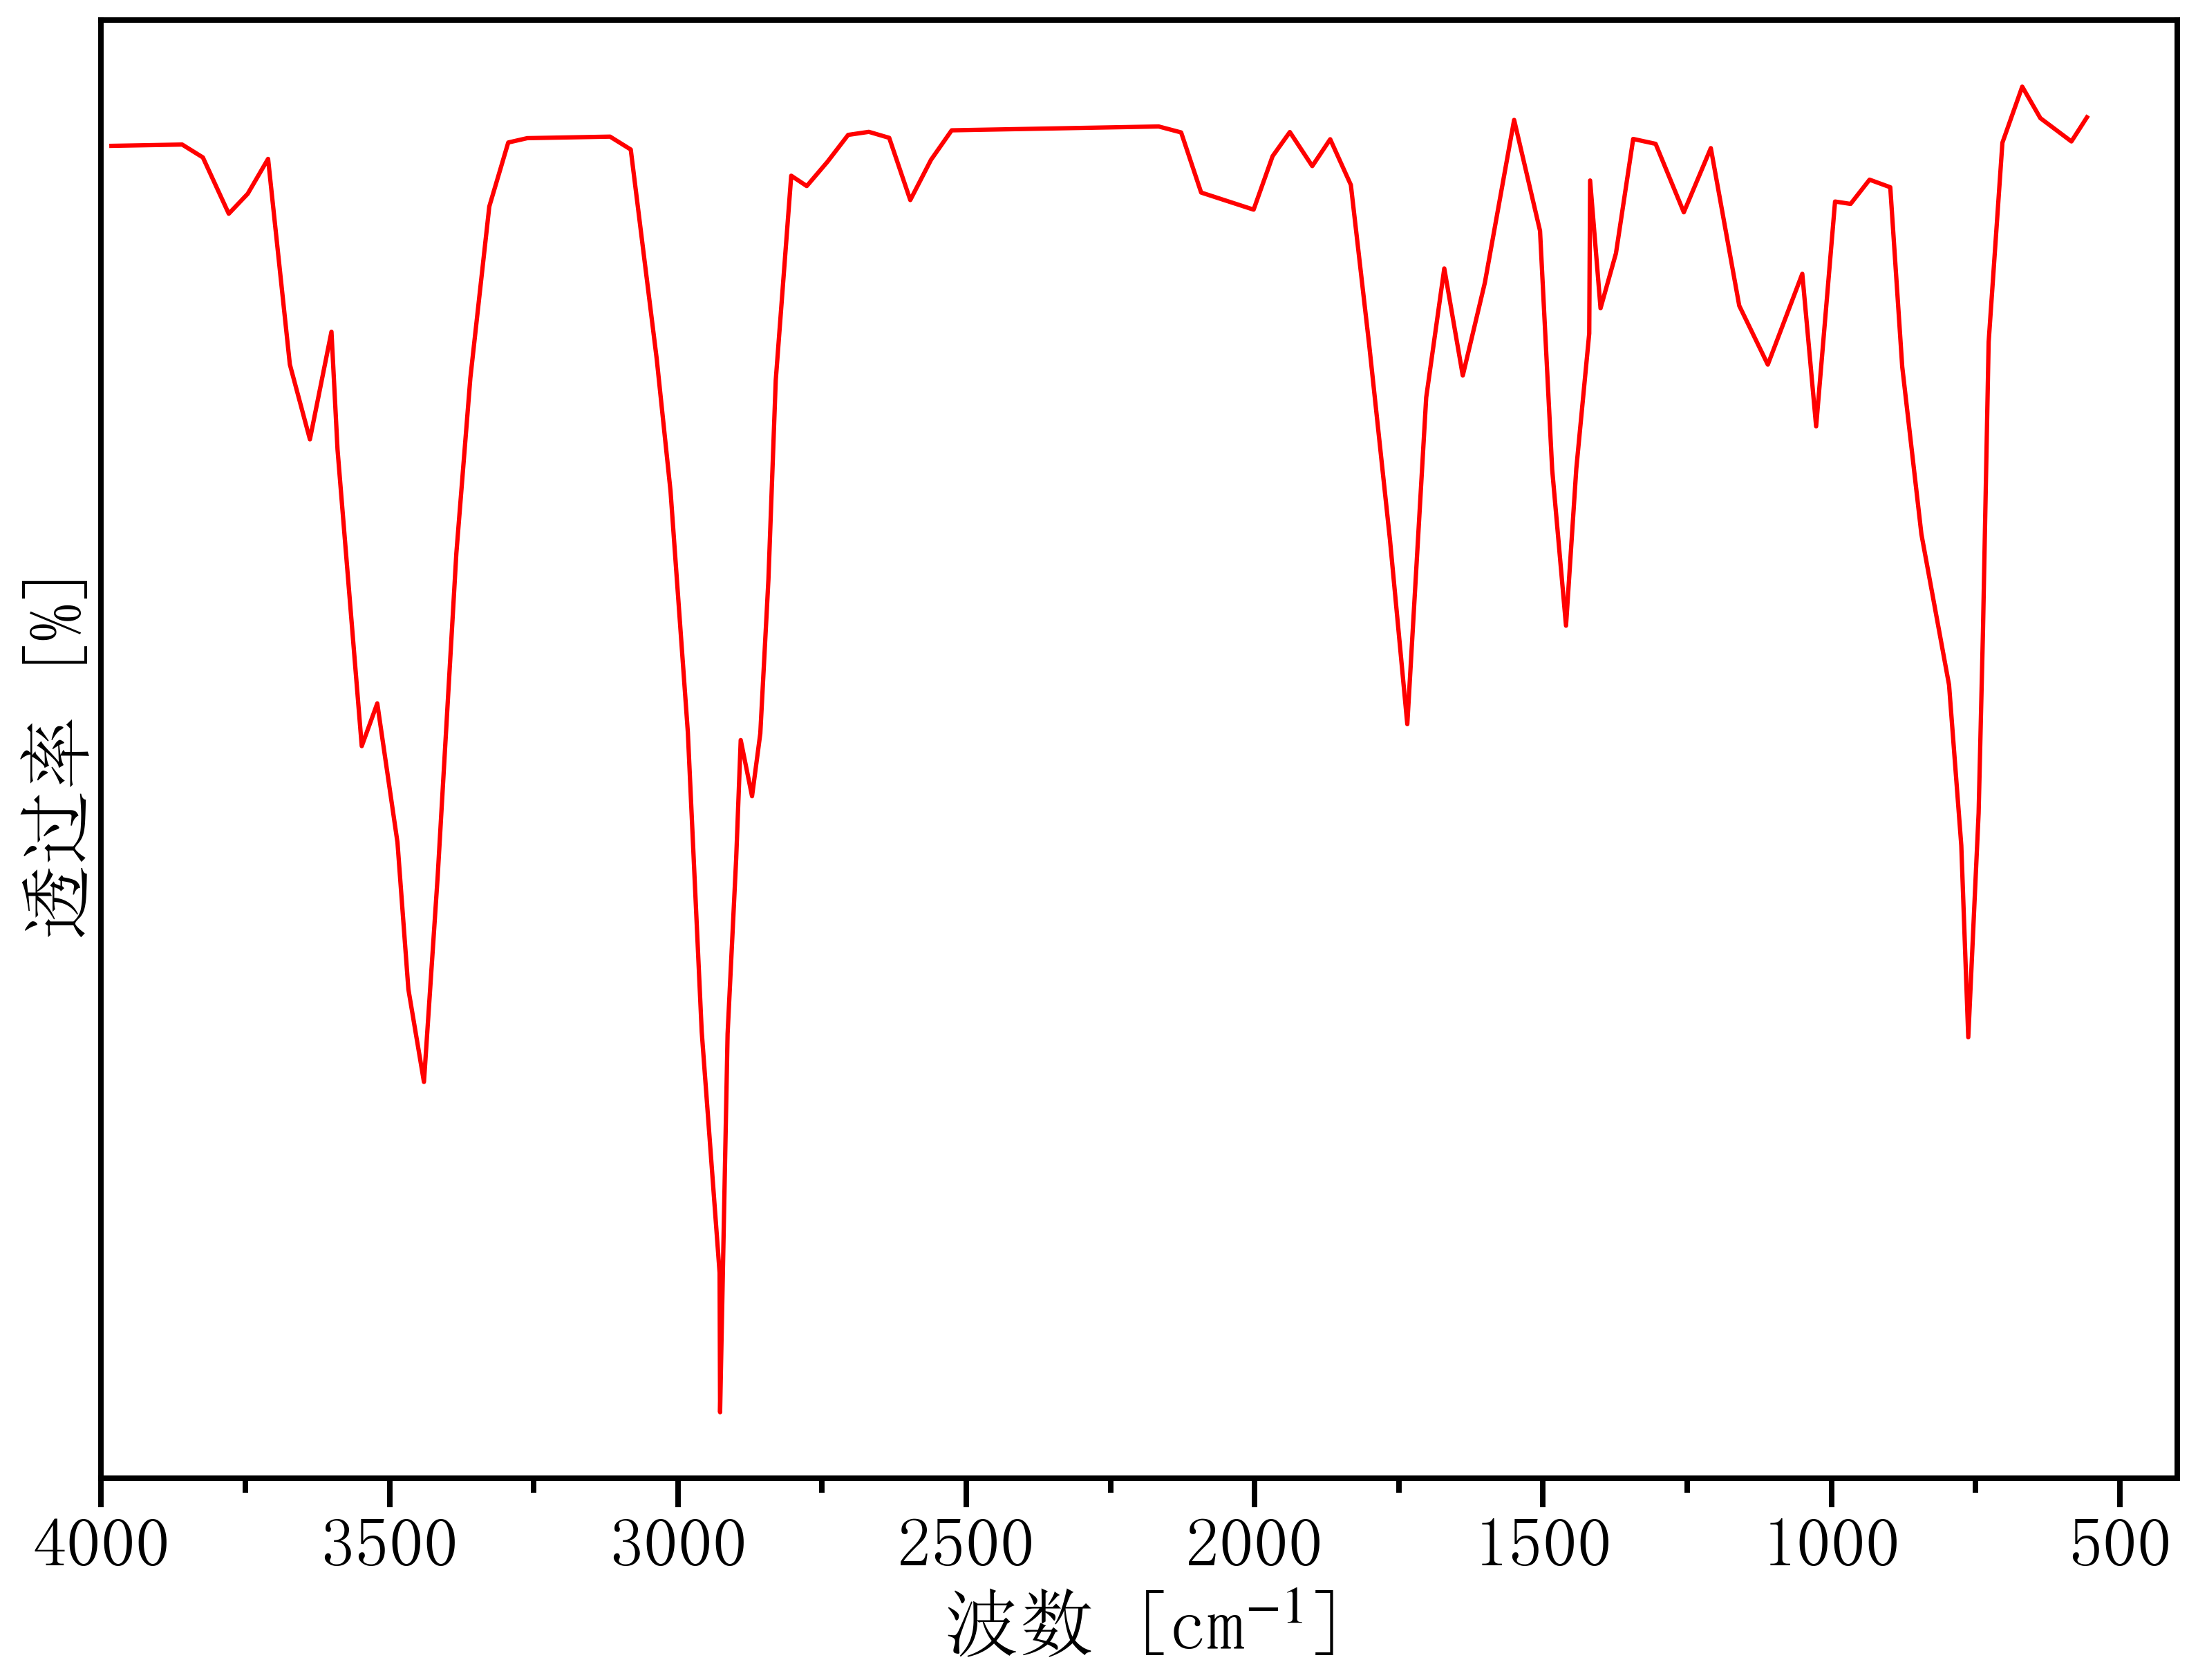

The table this chart was drawn from, first rows:
517.9659573285841, 57.974285071427175
3982, 58.79
3931, 58.79
3895, 58.79
3860, 58.8
3824, 58.7
3779, 58.29
3746, 58.44
3711, 58.69
3673, 57.2
3638, 56.65
3601, 57.43
3590, 56.58
3548, 54.42
3521, 54.73
3486, 53.72
3467, 52.65
3440, 51.98
3416, 53.48
3384, 55.82
3360, 57.1
3327, 58.34
3294, 58.81
3261, 58.84
3225, 58.84
3189, 58.85
3154, 58.85
3118, 58.85
3082, 58.76
3037, 57.24
3013, 56.28
2983, 54.52
2959, 52.35
2928, 50.59
2927, 49.58
2914, 52.33
2899, 53.6
2891, 54.47
2871, 54.06
2857, 54.51
2843, 55.63
2830, 57.08
2804, 58.57
2777, 58.49
2741, 58.67
2705, 58.87
2669, 58.89
2634, 58.84
2597, 58.39
2561, 58.68
2525, 58.9
2489, 58.9
2454, 58.9
2418, 58.91
2382, 58.91
2346, 58.91
2310, 58.92
2274, 58.92
2238, 58.92
2202, 58.92
2166, 58.93
... 49 more rows
